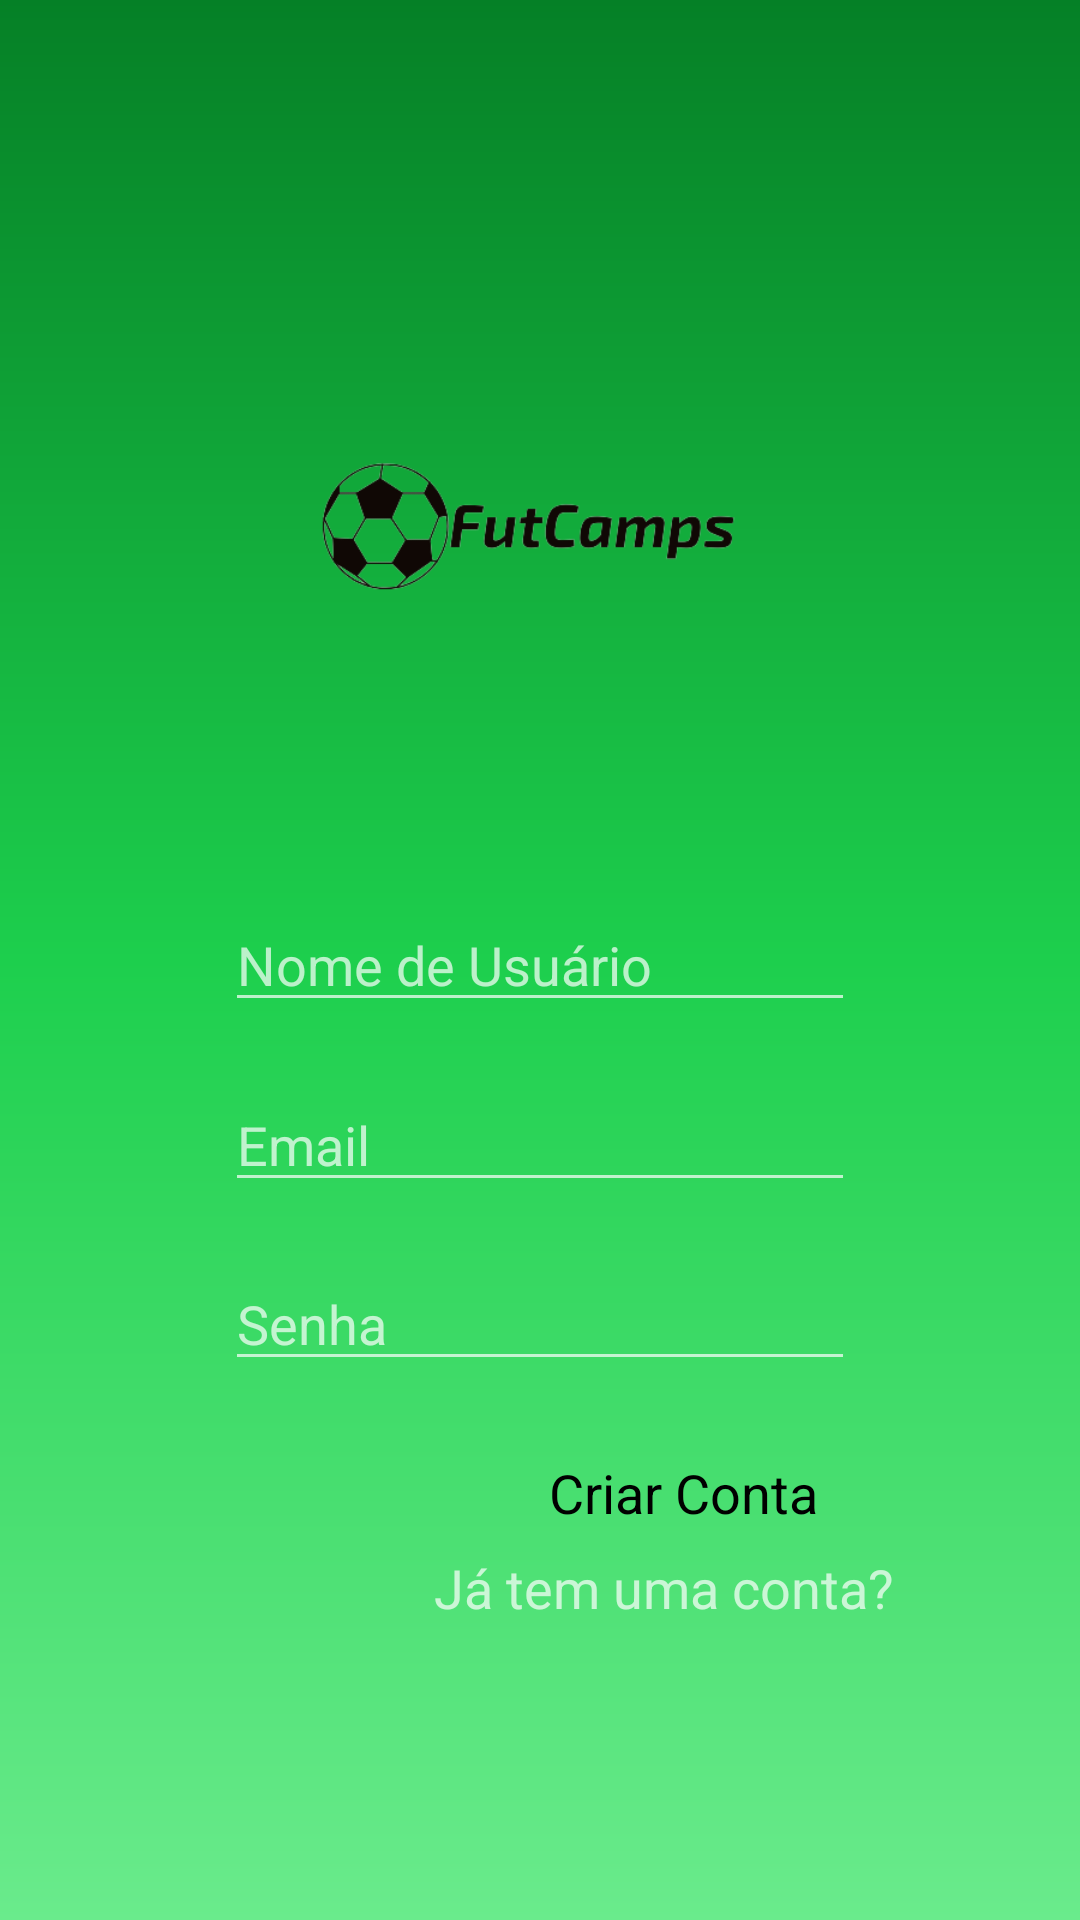

Layout XML and referenced resources for this Android screen:
<!-- AndroidManifest.xml: application theme MeuTheme -->
<!-- res/layout/activity_tela_criar_conta.xml -->
<?xml version="1.0" encoding="utf-8"?>
<androidx.constraintlayout.widget.ConstraintLayout xmlns:android="http://schemas.android.com/apk/res/android"
    xmlns:app="http://schemas.android.com/apk/res-auto"
    xmlns:tools="http://schemas.android.com/tools"
    android:layout_width="match_parent"
    android:layout_height="match_parent"
    android:background="@drawable/gradient"
    tools:context=".TelaCriarConta">

  <ImageView
      android:layout_width="200dp"
      android:layout_height="200dp"
      android:layout_gravity="center_horizontal"
      android:contentDescription="@string/grupos"
      android:src="@drawable/logofutcamps"
      app:layout_constraintBottom_toBottomOf="parent"
      app:layout_constraintEnd_toEndOf="parent"
      app:layout_constraintHorizontal_bias="0.5"
      app:layout_constraintStart_toStartOf="parent"
      app:layout_constraintTop_toTopOf="parent"
      app:layout_constraintVertical_bias="0.2" />

  <ProgressBar
      android:id="@+id/progressBar"
      style="?android:attr/progressBarStyle"
      android:layout_width="match_parent"
      android:layout_height="wrap_content"
      android:visibility="invisible"
      app:layout_constraintBottom_toBottomOf="parent"
      app:layout_constraintEnd_toEndOf="parent"
      app:layout_constraintHorizontal_bias="0.5"
      app:layout_constraintStart_toStartOf="parent"
      app:layout_constraintTop_toTopOf="parent"
      app:layout_constraintVertical_bias="0.9" />

  <EditText
      android:id="@+id/usuario"
      android:layout_width="wrap_content"
      android:layout_height="wrap_content"
      android:ems="10"
      android:hint="@string/nome_de_usuario"
      android:inputType="text"
      app:layout_constraintBottom_toBottomOf="parent"
      app:layout_constraintEnd_toEndOf="parent"
      app:layout_constraintStart_toStartOf="parent"
      app:layout_constraintTop_toTopOf="parent"
      app:layout_constraintVertical_bias="0.5"
      android:autofillHints="" />
  <EditText
      android:id="@+id/email"
      android:layout_width="wrap_content"
      android:layout_height="wrap_content"
      android:ems="10"
      android:hint="@string/email"
      android:inputType="textEmailAddress"
      app:layout_constraintBottom_toBottomOf="parent"
      app:layout_constraintEnd_toEndOf="parent"
      app:layout_constraintStart_toStartOf="parent"
      app:layout_constraintTop_toTopOf="parent"
      app:layout_constraintVertical_bias="0.6"
      android:autofillHints="" />

  <EditText
      android:id="@+id/password"
      android:layout_width="wrap_content"
      android:layout_height="wrap_content"
      android:ems="10"
      android:inputType="textPassword"
      android:text=""
      android:hint="@string/senha"
      app:layout_constraintBottom_toBottomOf="parent"
      app:layout_constraintEnd_toEndOf="parent"
      app:layout_constraintStart_toStartOf="parent"
      app:layout_constraintTop_toTopOf="parent"
      app:layout_constraintVertical_bias="0.7"
      android:autofillHints="" />
  <Button
      android:id="@+id/criarConta"
      android:layout_width="wrap_content"
      android:layout_height="wrap_content"
      android:text="@string/criar_conta"
      style="@style/Widget.Futcamps.Button"
      android:textSize="18sp"
      app:layout_constraintHorizontal_bias="0.7"
      app:layout_constraintVertical_bias="0.8"
      app:layout_constraintTop_toTopOf="parent"
      app:layout_constraintBottom_toBottomOf="parent"
      app:layout_constraintEnd_toEndOf="parent"
      app:layout_constraintStart_toStartOf="parent"/>
  <TextView
      android:id="@+id/temConta"
      android:layout_width="wrap_content"
      android:layout_height="wrap_content"
      android:text="@string/ja_tem_uma_conta"
      android:textSize="18sp"
      app:layout_constraintStart_toStartOf="parent"
      app:layout_constraintEnd_toEndOf="parent"
      app:layout_constraintBottom_toBottomOf="parent"
      app:layout_constraintTop_toTopOf="parent"
      app:layout_constraintVertical_bias="0.84"
      app:layout_constraintHorizontal_bias="0.7"/>

</androidx.constraintlayout.widget.ConstraintLayout>
<!-- resources referenced by this layout -->
<resources>
  <!-- drawable gradient (drawable) -->
  <?xml version="1.0" encoding="utf-8"?>
  <shape xmlns:android="http://schemas.android.com/apk/res/android"
      android:shape="rectangle">
  
      
      <gradient android:angle="270"
          android:startColor="#058026"
          android:centerColor="#1dcf4d"
          android:endColor="#6aeb8c"></gradient>
  
  </shape>
  <!-- drawable logofutcamps: png bitmap (drawable, 24407 bytes) -->
  <string name="criar_conta">Criar Conta</string>
  <string name="email" translatable="false">Email</string>
  <string name="grupos">Grupos</string>
  <string name="ja_tem_uma_conta">Já tem uma conta?</string>
  <string name="nome_de_usuario">Nome de Usuário</string>
  <string name="senha">Senha</string>
  <style name="Widget.Futcamps.Button" parent="Widget.MaterialComponents.Button">
          <item name="android:textColor">@android:color/black</item>
          <item name="backgroundTint">@color/colorPrimary</item>
      </style>
  <style name="MeuTheme" parent="Theme.AppCompat.NoActionBar">
          <item name="colorPrimaryDark">@color/md_green_800</item>
      </style>
  <color name="colorPrimary">#65F455</color>
</resources>
